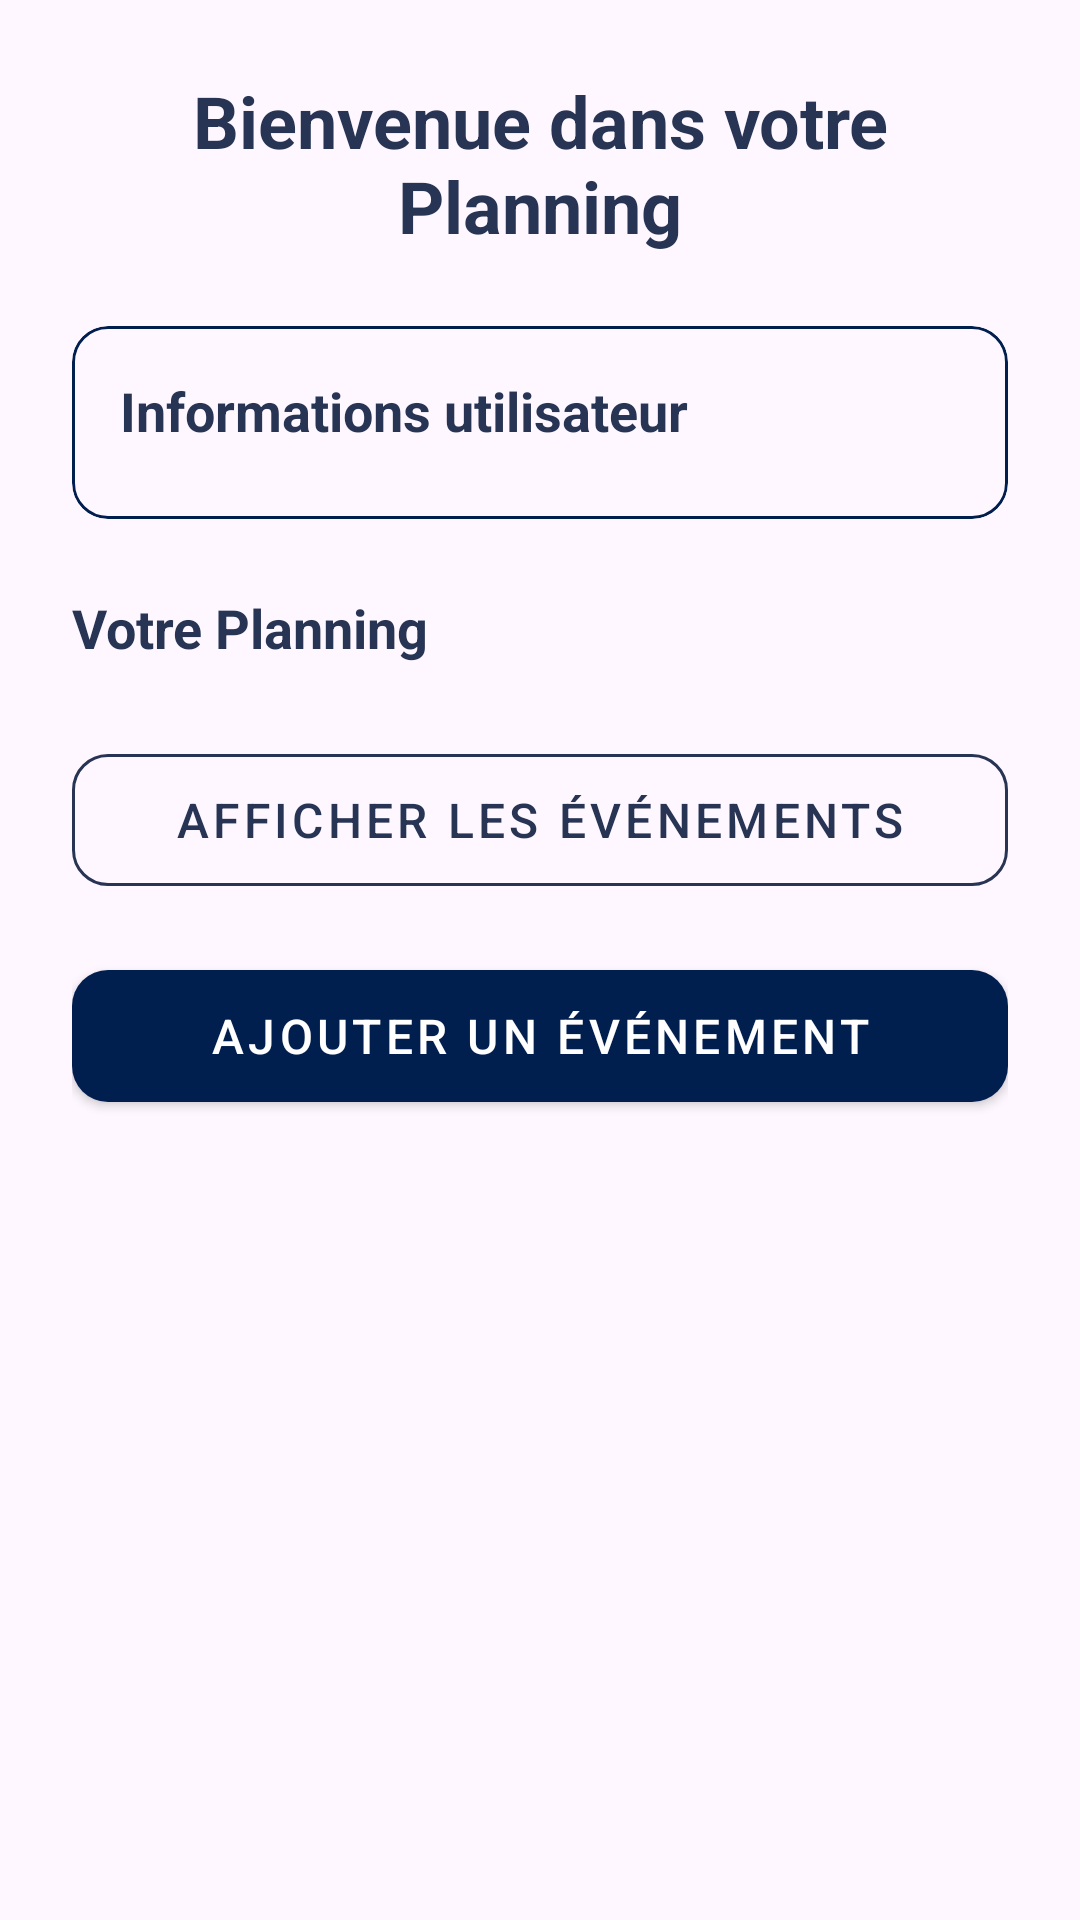

Layout XML and referenced resources for this Android screen:
<!-- AndroidManifest.xml: application theme Theme.TP3 -->
<!-- res/layout/activity_planning.xml -->
<?xml version="1.0" encoding="utf-8"?>
<LinearLayout xmlns:android="http://schemas.android.com/apk/res/android"
    xmlns:app="http://schemas.android.com/apk/res-auto"
    xmlns:tools="http://schemas.android.com/tools"
    android:layout_width="match_parent"
    android:layout_height="match_parent"
    android:orientation="vertical"
    android:padding="24dp"
    android:background="@drawable/ic_backgournd1"
    android:theme="@style/Theme.AppCompat.Light.NoActionBar">



            <TextView
                android:id="@+id/textViewWelcome"
                android:layout_width="match_parent"
                android:layout_height="wrap_content"
                android:text="Bienvenue dans votre Planning"
                android:textAlignment="center"
                android:textColor="@color/DleftBlue"
                android:textSize="24sp"
                android:textStyle="bold"
                android:layout_marginBottom="24dp"/>


            <com.google.android.material.card.MaterialCardView
                android:layout_width="match_parent"
                android:layout_height="wrap_content"
                app:cardCornerRadius="12dp"
                app:strokeColor="@color/colorPrimary"
                app:strokeWidth="1dp"
                android:layout_marginBottom="24dp">

                <LinearLayout
                    android:layout_width="match_parent"
                    android:layout_height="wrap_content"
                    android:orientation="vertical"
                    android:padding="16dp">

                    <TextView
                        android:id="@+id/textViewUserInfo"
                        android:layout_width="match_parent"
                        android:layout_height="wrap_content"
                        android:text="Informations utilisateur"
                        android:textColor="@color/DleftBlue"
                        android:textSize="18sp"
                        android:textStyle="bold"
                        android:layout_marginBottom="8dp"/>

                    
                </LinearLayout>
            </com.google.android.material.card.MaterialCardView>

            
            <TextView
                android:id="@+id/textViewPlanningTitle"
                android:layout_width="match_parent"
                android:layout_height="wrap_content"
                android:text="Votre Planning"
                android:textColor="@color/DleftBlue"
                android:textSize="18sp"
                android:textStyle="bold"
                android:layout_marginBottom="8dp"/>

            
            <androidx.recyclerview.widget.RecyclerView
                android:id="@+id/horizontalCalendar"
                android:layout_width="match_parent"
                android:layout_height="wrap_content"
                android:orientation="horizontal"
                android:padding="8dp"
                android:clipToPadding="false"
                android:scrollbars="horizontal"
                 />


            
            <com.google.android.material.button.MaterialButton
                android:id="@+id/toggleEventsButton"
                style="@style/Widget.MaterialComponents.Button.OutlinedButton"
                android:layout_width="match_parent"
                android:layout_height="56dp"
                android:text="Afficher les événements"
                android:textColor="@color/DleftBlue"
                android:textSize="16sp"
                app:cornerRadius="12dp"
                app:iconGravity="textStart"
                app:iconPadding="8dp"
                app:strokeColor="@color/DleftBlue"
                app:strokeWidth="1dp"
                android:layout_marginBottom="16dp"/>

            
            <ListView
                android:id="@+id/eventListView"
                android:layout_width="match_parent"
                android:layout_height="0dp"
                android:layout_weight="1"
                android:background="@color/white"
                android:layout_marginBottom="16dp"
                android:visibility="gone"
                />

            
            <com.google.android.material.button.MaterialButton
                android:id="@+id/addEventButton"
                style="@style/Widget.MaterialComponents.Button"
                android:layout_width="match_parent"
                android:layout_height="56dp"
                android:text="Ajouter un événement"
                android:textColor="@android:color/white"
                android:textSize="16sp"
                app:backgroundTint="@color/colorPrimary"
                app:cornerRadius="12dp"

                app:iconGravity="textStart"
                app:iconPadding="8dp"
                app:iconTint="@android:color/white"/>
        </LinearLayout>
<!-- resources referenced by this layout -->
<resources>
  <color name="DleftBlue">#283454</color>
  <color name="colorPrimary">#001F4F</color>
  <color name="white">#FFFFFFFF</color>
  <style name="Theme.TP3" parent="Base.Theme.TP3" />
  <style name="Base.Theme.TP3" parent="Theme.Material3.DayNight.NoActionBar">
  
        <item name="colorPrimary">@color/colorPrimary</item>
      </style>
</resources>
